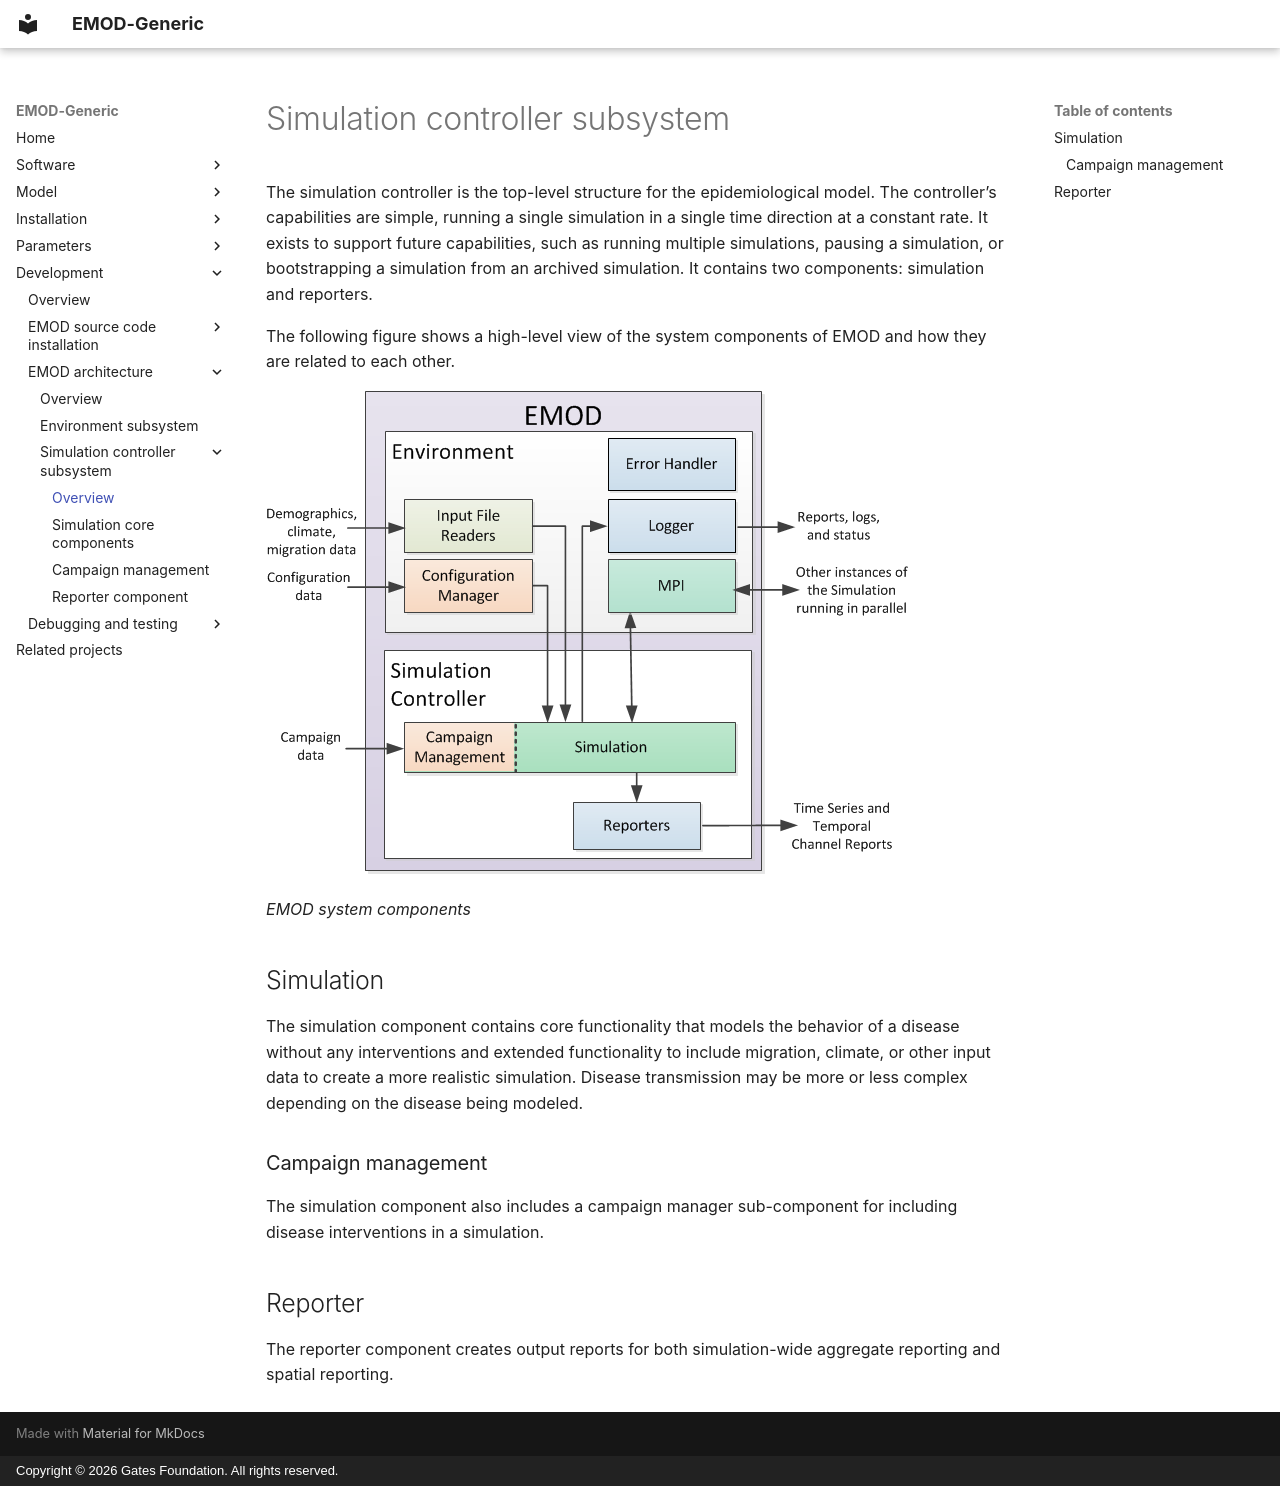

repository: EMOD-Hub/EMOD-Generic · page: md_dev/dev-architecture-sim-controller/index.html · generator: mkdocs · copyright: Copyright © 2026 Gates Foundation. All rights reserved.

# Simulation controller subsystem

The simulation controller is the top-level structure for the epidemiological model. The controller’s
capabilities are simple, running a single simulation in a single time direction at a constant
rate. It exists to support future capabilities, such as running multiple simulations, pausing a
simulation, or bootstrapping a simulation from an archived simulation. It contains two components:
simulation and reporters.

The following figure shows a high-level view of the system components of EMOD and how they are
related to each other.

![EMOD system components](../figures/dev/ArchSystemComponents.png)

*EMOD system components*

## Simulation

The simulation component contains core functionality that models the behavior of a disease without any
interventions and extended functionality to include migration, climate, or other input data to
create a more realistic simulation. Disease transmission may be more or less complex depending on
the disease being modeled.

### Campaign management

The simulation component also includes a campaign manager sub-component for including disease
interventions in a simulation.

## Reporter

The reporter component creates output reports for both simulation-wide aggregate reporting and
spatial reporting.
